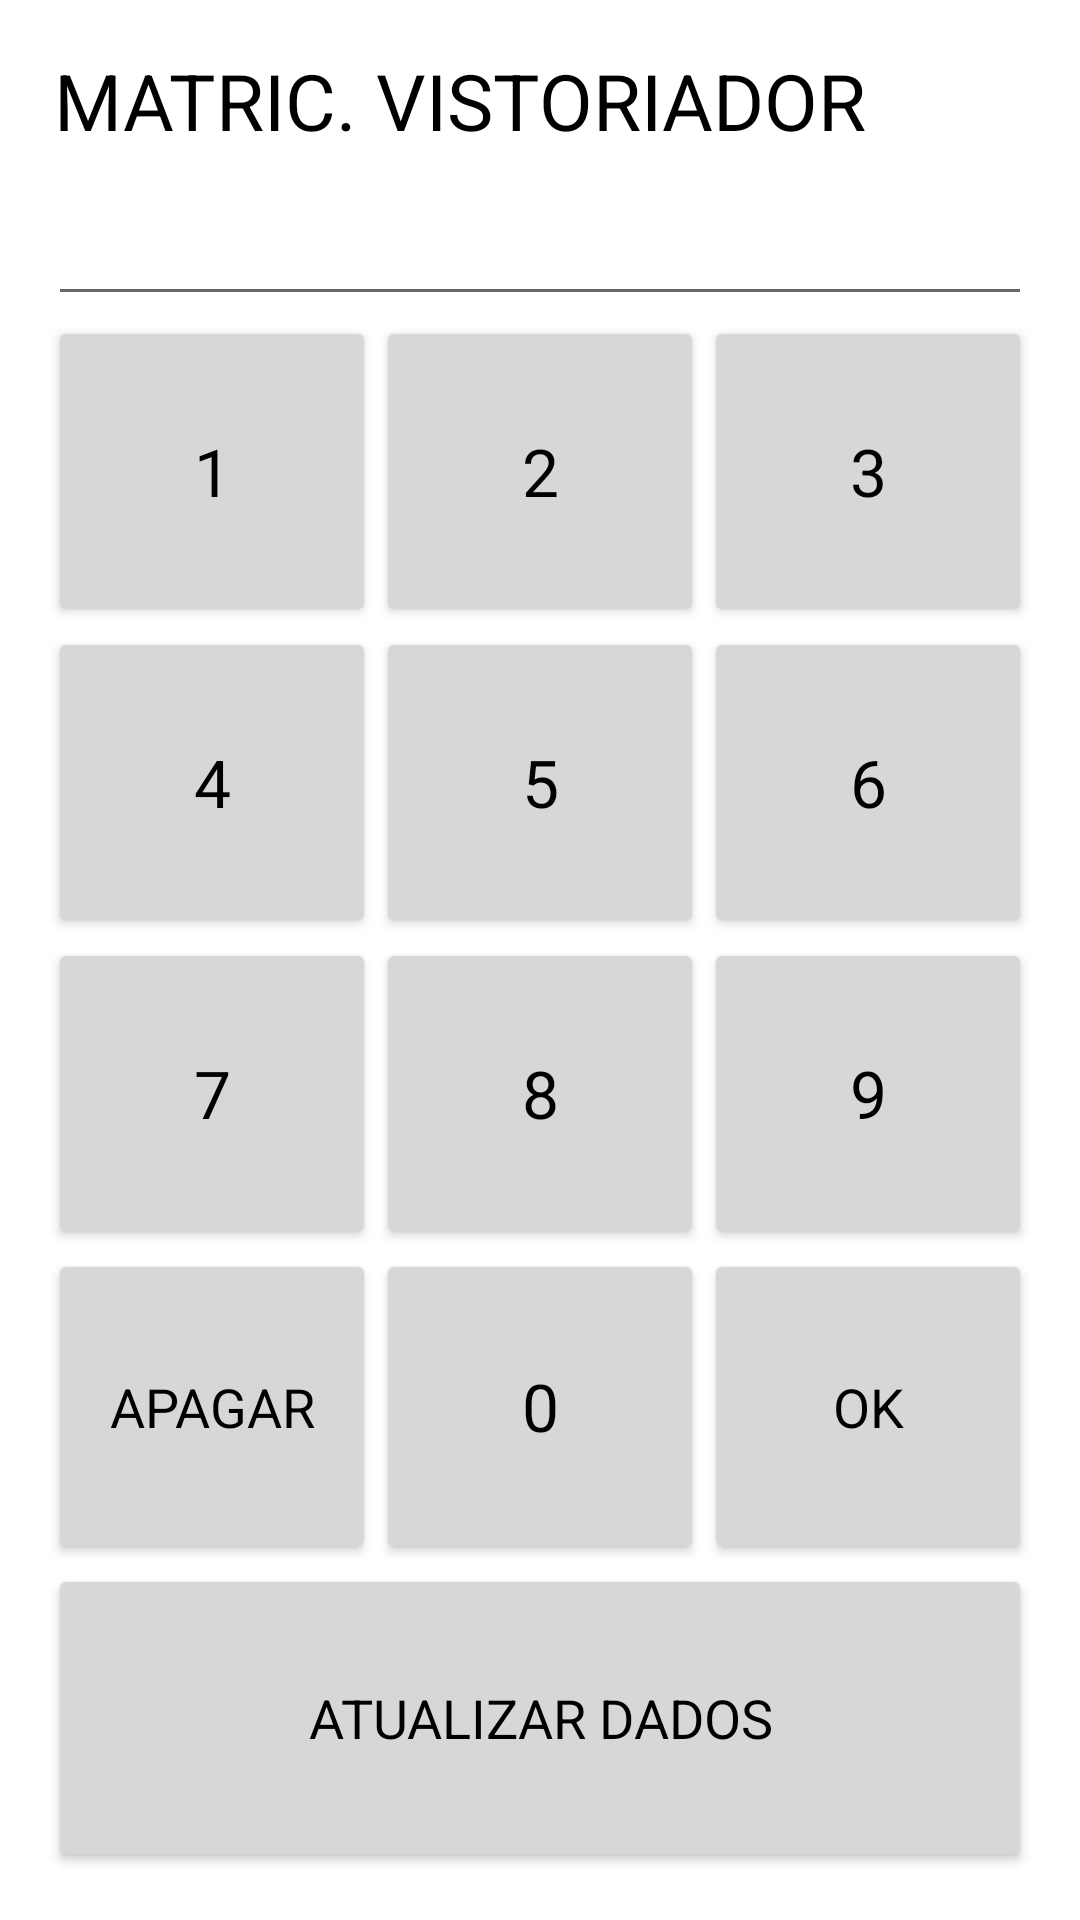

Android layout source for this screen:
<!-- AndroidManifest.xml: application theme Theme.PAF -->
<!-- res/layout/activity_vistoriador.xml -->
<?xml version="1.0" encoding="utf-8"?>
<LinearLayout xmlns:android="http://schemas.android.com/apk/res/android"
    xmlns:app="http://schemas.android.com/apk/res-auto"
    xmlns:tools="http://schemas.android.com/tools"
    android:layout_width="match_parent"
    android:layout_height="match_parent"
    android:orientation="vertical"
    android:paddingBottom="@dimen/activity_vertical_margin"
    android:paddingLeft="@dimen/activity_horizontal_margin"
    android:paddingRight="@dimen/activity_horizontal_margin"
    android:paddingTop="@dimen/activity_vertical_margin"
    tools:context=".view.VistoriadorActivity">

    <TextView
        android:id="@+id/textViewPadrao"
        style="@style/TextView"
        android:text="@string/texto_vistoriador" />

    <EditText
        android:id="@+id/editTextPadrao"
        style="@style/EditView"
        />

    <include
        android:id="@+id/layout_novo_botoes"
        layout="@layout/layout_botoes" />

</LinearLayout>
<!-- res/layout/layout_botoes.xml (included above) -->
<?xml version="1.0" encoding="utf-8"?>
<TableLayout xmlns:android="http://schemas.android.com/apk/res/android"
    android:layout_width="match_parent"
    android:layout_height="match_parent"
    >

    <TableLayout
        android:layout_width="match_parent"
        android:layout_height="0dp"
        android:layout_weight="1"
        android:weightSum="5">

        <TableRow
            android:layout_height="0dp"
            android:layout_width="match_parent"
            android:layout_weight="1"
            android:weightSum="3">

            <Button
                android:id="@+id/buttonNum1"
                style="@style/BotaoNumerico"
                android:layout_width="0dp"
                android:layout_height="match_parent"
                android:layout_weight="1"
                android:text="@string/texto_num1" />

            <Button
                android:id="@+id/buttonNum2"
                style="@style/BotaoNumerico"
                android:layout_width="0dp"
                android:layout_height="match_parent"
                android:layout_weight="1"
                android:text="@string/texto_num2" />

            <Button
                android:id="@+id/buttonNum3"
                style="@style/BotaoNumerico"
                android:layout_width="0dp"
                android:layout_height="match_parent"
                android:layout_weight="1"
                android:text="@string/texto_num3" />

        </TableRow>

        <TableRow
            android:layout_height="0dp"
            android:layout_width="match_parent"
            android:layout_weight="1"
            android:weightSum="3">

            <Button
                android:id="@+id/buttonNum4"
                style="@style/BotaoNumerico"
                android:layout_width="0dp"
                android:layout_height="match_parent"
                android:layout_weight="1"
                android:text="@string/texto_num4" />

            <Button
                android:id="@+id/buttonNum5"
                style="@style/BotaoNumerico"
                android:layout_width="0dp"
                android:layout_height="match_parent"
                android:layout_weight="1"
                android:text="@string/texto_num5" />

            <Button
                android:id="@+id/buttonNum6"
                style="@style/BotaoNumerico"
                android:layout_width="0dp"
                android:layout_height="match_parent"
                android:layout_weight="1"
                android:text="@string/texto_num6" />

        </TableRow>

        <TableRow
            android:layout_height="0dp"
            android:layout_width="match_parent"
            android:layout_weight="1"
            android:weightSum="3">

            <Button
                android:id="@+id/buttonNum7"
                style="@style/BotaoNumerico"
                android:layout_width="0dp"
                android:layout_height="match_parent"
                android:layout_weight="1"
                android:text="@string/texto_num7" />

            <Button
                android:id="@+id/buttonNum8"
                style="@style/BotaoNumerico"
                android:layout_width="0dp"
                android:layout_height="match_parent"
                android:layout_weight="1"
                android:text="@string/texto_num8" />

            <Button
                android:id="@+id/buttonNum9"
                style="@style/BotaoNumerico"
                android:layout_width="0dp"
                android:layout_height="match_parent"
                android:layout_weight="1"
                android:text="@string/texto_num9" />

        </TableRow>

        <TableRow
            android:layout_height="0dp"
            android:layout_width="match_parent"
            android:layout_weight="1"
            android:weightSum="3">

            <Button
                android:id="@+id/buttonCancPadrao"
                style="@style/BotaoNumOkCanc"
                android:layout_width="0dp"
                android:layout_height="match_parent"
                android:layout_weight="1"
                android:text="@string/texto_padrao_canc" />

            <Button
                android:id="@+id/buttonNum0"
                style="@style/BotaoNumerico"
                android:layout_width="0dp"
                android:layout_height="match_parent"
                android:layout_weight="1"
                android:text="@string/texto_num0" />

            <Button
                android:id="@+id/buttonOkPadrao"
                style="@style/BotaoNumOkCanc"
                android:layout_width="0dp"
                android:layout_height="match_parent"
                android:layout_weight="1"
                android:text="@string/texto_padrao_ok" />

        </TableRow>

        <TableRow
            android:layout_height="0dp"
            android:layout_width="match_parent"
            android:layout_weight="1">

            <Button
            android:id="@+id/buttonAtualPadrao"
            style="@style/BotaoNumOkCanc"
            android:layout_width="0dp"
            android:layout_height="match_parent"
            android:layout_weight="1"
            android:text="@string/texto_atualizar_bd" />

        </TableRow>

    </TableLayout>


</TableLayout>
<!-- resources referenced by this layout -->
<resources>
  <dimen name="activity_horizontal_margin">16dp</dimen>
  <dimen name="activity_vertical_margin">16dp</dimen>
  <string name="texto_atualizar_bd">ATUALIZAR DADOS</string>
  <string name="texto_num0">0</string>
  <string name="texto_num1">1</string>
  <string name="texto_num2">2</string>
  <string name="texto_num3">3</string>
  <string name="texto_num4">4</string>
  <string name="texto_num5">5</string>
  <string name="texto_num6">6</string>
  <string name="texto_num7">7</string>
  <string name="texto_num8">8</string>
  <string name="texto_num9">9</string>
  <string name="texto_padrao_canc">APAGAR</string>
  <string name="texto_padrao_ok">OK</string>
  <string name="texto_vistoriador">MATRIC. VISTORIADOR</string>
  <style name="BotaoNumOkCanc">
          <item name="android:textAppearance">?android:attr/textAppearanceLargeInverse</item>
          <item name="android:textColor">#000000</item>
          <item name="android:textSize">@dimen/fonte_num_ok_canc</item>
      </style>
  <style name="BotaoNumerico">
          <item name="android:textAppearance">?android:attr/textAppearanceLargeInverse</item>
          <item name="android:textColor">#000000</item>
      </style>
  <style name="EditView">
          <item name="android:layout_width">match_parent</item>
          <item name="android:layout_height">wrap_content</item>
          <item name="android:layout_alignParentLeft">true</item>
          <item name="android:editable">false</item>
          <item name="android:textSize">@dimen/fonte_edit</item>
          <item name="android:textAppearance">?android:attr/textAppearanceLarge</item>
          <item name="android:textColor">#000000</item>
      </style>
  <style name="TextView">
          <item name="android:layout_width">match_parent</item>
          <item name="android:layout_height">wrap_content</item>
          <item name="android:layout_alignParentLeft">true</item>
          <item name="android:layout_alignParentTop">true</item>
          <item name="android:layout_marginLeft">2dp</item>
          <item name="android:textSize">@dimen/fonte_titulo_lista</item>
          <item name="android:textAppearance">?android:attr/textAppearanceMedium</item>
          <item name="android:textColor">#000000</item>
      </style>
  <style name="Theme.PAF" parent="Theme.MaterialComponents.DayNight.DarkActionBar">
          
          <item name="colorPrimary">@color/purple_500</item>
          <item name="colorPrimaryVariant">@color/purple_700</item>
          <item name="colorOnPrimary">@color/white</item>
          
          <item name="colorSecondary">@color/teal_200</item>
          <item name="colorSecondaryVariant">@color/teal_700</item>
          <item name="colorOnSecondary">@color/black</item>
          
          <item name="android:statusBarColor" tools:targetApi="l">?attr/colorPrimaryVariant</item>
          
      </style>
  <dimen name="fonte_num_ok_canc">18dp</dimen>
  <dimen name="fonte_edit">28dp</dimen>
  <dimen name="fonte_titulo_lista">26dp</dimen>
  <!-- not gathered from this repository: default colours our renderer supplied (Android Studio template values) -->
  <color name="purple_500">#FF6200EE</color>
  <color name="purple_700">#FF3700B3</color>
  <color name="teal_200">#FF03DAC5</color>
  <color name="teal_700">#FF018786</color>
  <color name="black">#FF000000</color>
  <color name="white">#FFFFFFFF</color>
</resources>
